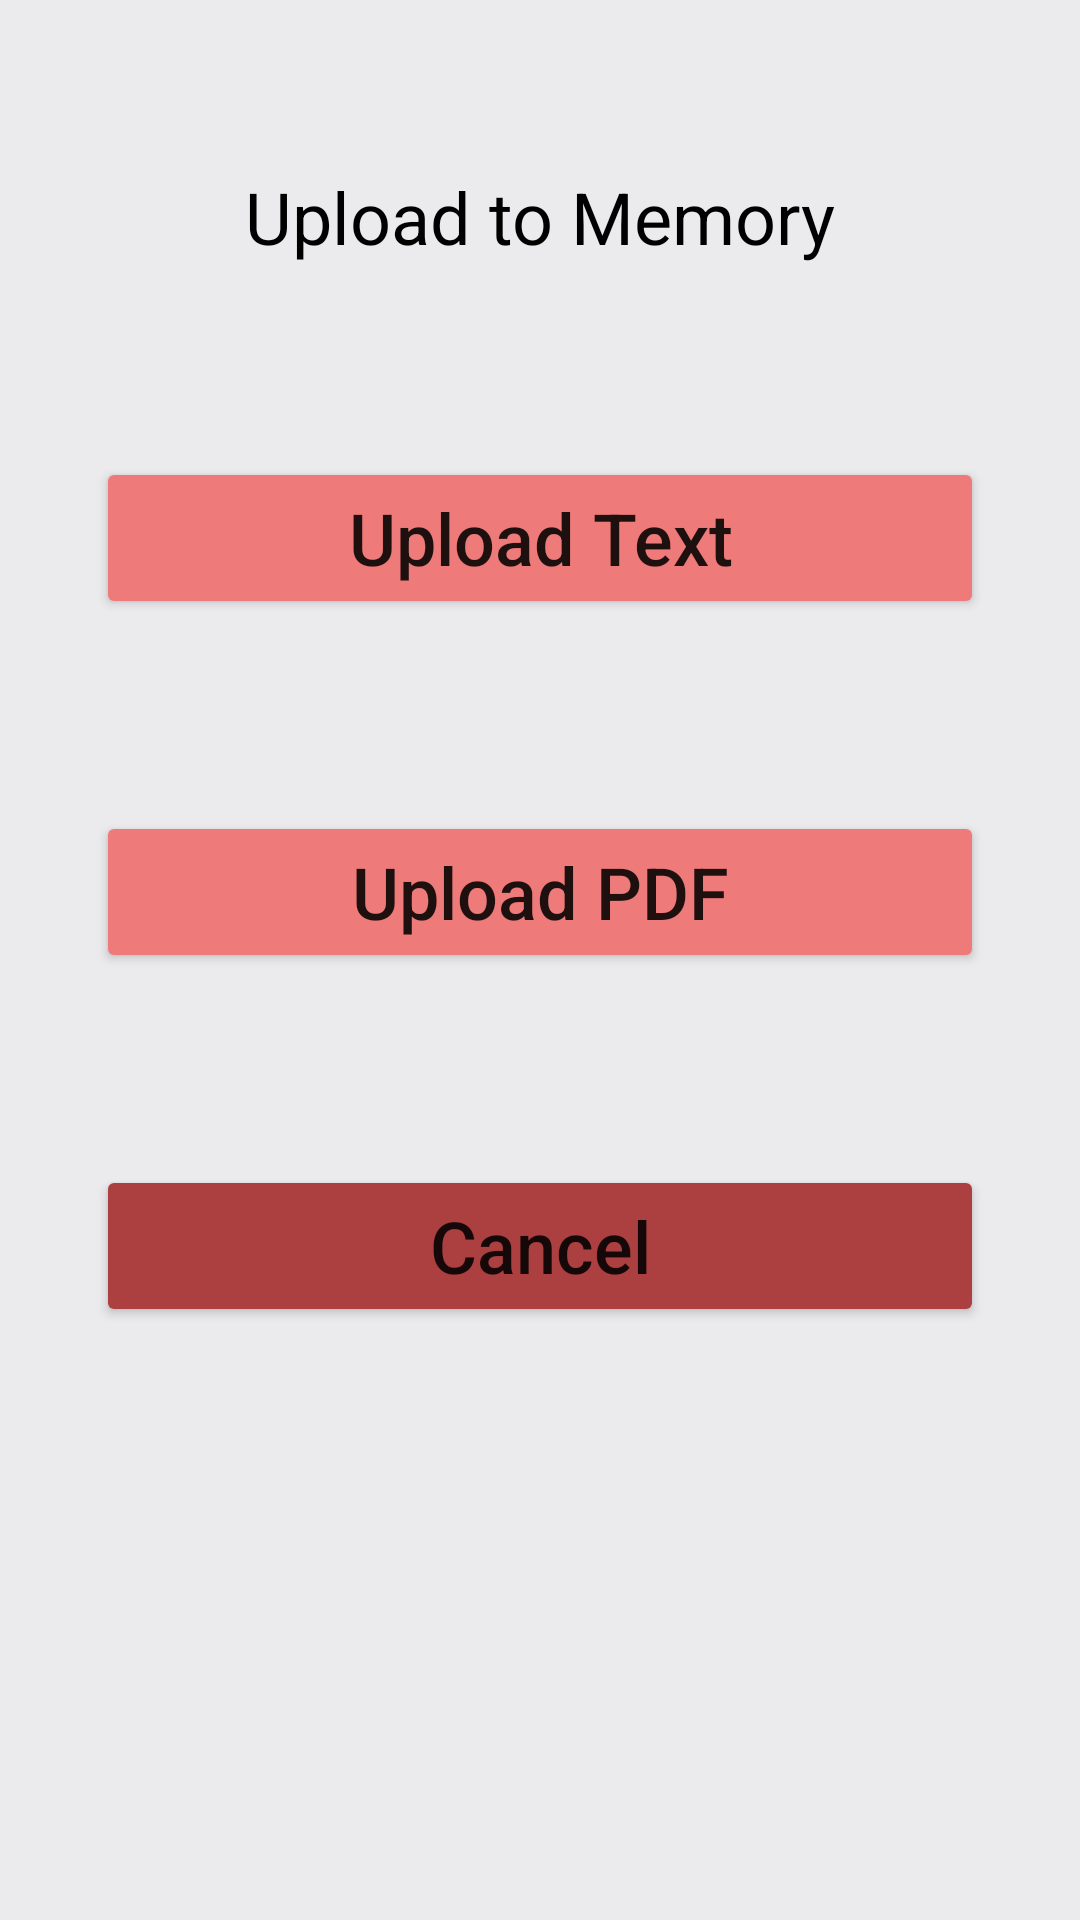

Here is an Android app screen rendered from its layout file. Give the layout XML and the strings, colors and styles it references.
<!-- AndroidManifest.xml: application theme Theme.CASE -->
<!-- res/layout/activity_memorization.xml -->
<?xml version="1.0" encoding="utf-8"?>
<LinearLayout xmlns:android="http://schemas.android.com/apk/res/android"
    xmlns:app="http://schemas.android.com/apk/res-auto"
    xmlns:tools="http://schemas.android.com/tools"
    android:layout_width="match_parent"
    android:layout_height="match_parent"
    tools:context=".UI.MemorizationActivity"
    android:orientation="vertical"
    android:background="#EBEAED"
    android:gravity="center_horizontal"
    android:padding="32dp">



    <TextView
        android:layout_width="wrap_content"
        android:layout_height="wrap_content"
        android:layout_marginTop="24dp"
        android:textSize="24sp"
        android:textColor="@color/black"
        android:text="Upload to Memory"
        />

    <Button
        android:layout_width="match_parent"
        android:layout_height="54dp"
        android:layout_marginTop="64dp"
        android:backgroundTint="#EF7A7A"
        android:text="Upload Text"
        android:textSize="24dp"
        android:textAllCaps="false"
        android:id="@+id/btn_upload_text"/>

    <Button
        android:layout_width="match_parent"
        android:layout_height="54dp"
        android:layout_marginTop="64dp"
        android:backgroundTint="#EF7A7A"
        android:text="Upload PDF"
        android:textSize="24dp"
        android:textAllCaps="false"
        android:id="@+id/btn_upload_pdf"/>


    <Button
        android:id="@+id/btn_upload_cancel"
        android:layout_width="match_parent"
        android:layout_height="54dp"
        android:layout_marginTop="64dp"
        android:backgroundTint="#AC4040"
        android:text="Cancel"
        android:textAllCaps="false"
        android:textSize="24dp"
        />


</LinearLayout>
<!-- resources referenced by this layout -->
<resources>
  <style name="Theme.CASE" parent="Theme.MaterialComponents.DayNight.NoActionBar">
          
          <item name="colorPrimary">@color/purple_500</item>
          <item name="colorPrimaryVariant">@color/purple_700</item>
          <item name="colorOnPrimary">@color/white</item>
          
          <item name="colorSecondary">@color/teal_200</item>
          <item name="colorSecondaryVariant">@color/teal_700</item>
          <item name="colorOnSecondary">@color/black</item>
          
          <item name="android:statusBarColor">?attr/colorPrimaryVariant</item>
          
      </style>
  <!-- not gathered from this repository: default colours our renderer supplied (Android Studio template values) -->
  <color name="purple_500">#FF6200EE</color>
  <color name="purple_700">#FF3700B3</color>
  <color name="teal_200">#FF03DAC5</color>
  <color name="teal_700">#FF018786</color>
  <color name="black">#FF000000</color>
  <color name="white">#FFFFFFFF</color>
</resources>
